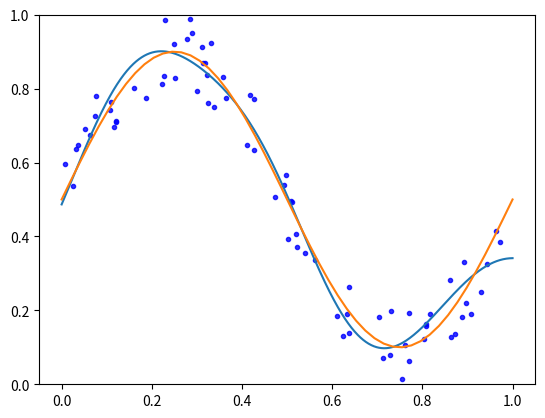

Reproduce this figure in Python.

#####      CSE 5526 Introduction to Neural Networks       #####
#####          Programming Assignment 2    RBF            #####
#####                   Online Learning                    #####

import numpy as np
import matplotlib.pyplot as plt

class Cluster:
    def __init__(self,data,num_elements):
        self.data=data
        self.num_elements=num_elements
    def __getdata__(self): # get the input data of this input node
        return self.data
        
def find_cluster(x,center_list,num_cluster):
    # Find the index of cluster in which x is 
    # Besides the index of cluster, also return the distance list to each of the centers
    dist_list=[]
    for i in range(num_cluster):
        dist=abs(x-center_list[i])
        dist_list.append(dist)
    min_dist=min(dist_list)
    index_cluster=dist_list.index(min_dist)
    return (index_cluster,dist_list)

def Kmeans(k,input_x,sample_size):
    a = np.arange(75)
    np.random.shuffle(a)
    index_center_list=a[0:k]
    center_list=np.array([input_x[index_center] for index_center in index_center_list]).reshape(k,)
    delta_list=np.array([-1.0 for i in range(k)]).reshape(k,)
    index_cluster_sample=np.ones(sample_size)*(-1)
    
    while True:
        # calculate the index of cluster for each of the input patterns
        for i in range(sample_size):
            (index_cluster_sample[i],dist_test)=find_cluster(input_x[i],center_list,k)
            pass
    
        center_list_new=np.ones(k,)*(-99)
        # Update cluster centers
        for j in range(k):
            sum_x=0
            count_j=0
            for i in range(sample_size):
                if index_cluster_sample[i]==j:
                    sum_x=sum_x+input_x[i]
                    count_j=count_j+1
            center_list_new[j]=sum_x/count_j
        dif0=abs(center_list_new[0]-center_list[0])
        dif1=abs(center_list_new[1]-center_list[1])
        print('dif0 %s, dif1 %s\n '%(dif0, dif1))
        if np.array_equal(center_list_new,center_list):
            break
        center_list=center_list_new
    # calculate the variance of each cluster(delta)
    delta_sum=0
    num_cluster_nonzero=0
    for j in range(k):
        sum_dif_2=0
        count_j=0
        for i in range(sample_size):
            if index_cluster_sample[i]==j:
                sum_dif_2=sum_dif_2+(input_x[i]-center_list[j])**2
                count_j=count_j+1
        if count_j!=0:
            delta=sum_dif_2/count_j
            delta_list[j]=np.sqrt(delta)
            delta_sum=delta_sum+delta
            num_cluster_nonzero=num_cluster_nonzero+1
        
    # update the delta in list if the count is zero
    for j in range(k):
        if delta_list[j]==-1 or delta_list[j]==0:
            delta=delta_sum/num_cluster_nonzero
            delta_list[j]=delta

    return (center_list_new,delta_list)

def max_distance(center_list,k):
    dmax=0
    for i in range(k):
        for j in range(k):
            if i!=j:
                d=abs(center_list[i]-center_list[j])
                if d>dmax:
                    dmax=d
    return dmax

# Activation functions
def gaussian(x,xj,delta):
    dif_2=(x-xj)**2
    phi=np.exp(-dif_2/(2*delta**2))
    return phi
    
# Derivative of activation function
def gaussianDer(x,xj,delta):
    coef=-abs(x-xj)/(delta**2)
    dif_2=(x-xj)**2
    expv=-dif_2/(2*delta**2)
    phi_prime=coef*np.exp(expv)
    return phi_prime

# Forward Process between input and hidden layer
def Forward_in2hi(input_x, xj_list,delta_list,k):
    result = [gaussian(input_x,xj_list[i],delta_list[i]) for i in range(k)]
    result = np.array(result).reshape(k,1)
    return result

# Forward Process between hidden and output layer
def Forward_hi2op(w_hi2op, b_op, yj,k):
    yj=yj.reshape(k,1)
    w_hi2op = w_hi2op.reshape(k,)
    yj = yj.reshape(k,)
    tmp = np.sum(w_hi2op * yj) + b_op
    return (tmp)

# The whole forward process
def Forward(input_x, xj_list,delta_list, w_hi2op, b_op,k):
    yj = Forward_in2hi(input_x, xj_list,delta_list,k)
    act_output = Forward_hi2op(w_hi2op, b_op, yj,k)
    return act_output

# BackPropogation between output layer and hidden layer
def BackProp_op2hi(input_x, xj_list,w_hi2op, b_op, exp_output, act_output,k):
    yj= Forward_in2hi(input_x,xj_list,delta_list, k)
    act_output = Forward_hi2op(w_hi2op, b_op, yj,k)
    # vk = sum(np.multiply(w_hi2op.reshape(k,), yj.reshape(k,)))
    dw_hi2op = -(exp_output-act_output) * yj
    dw_hi2op=np.array(dw_hi2op).reshape(k,1)
    db_op =  -(exp_output-act_output) * 1
    return (dw_hi2op, db_op)

# Update the weights based on several parameters
def Weight_update( w_hi2op, b_op , dw_hi2op, db_op, gama=0.02):
    dw_hi2op = gama * dw_hi2op
    db_op = gama * db_op
    return (w_hi2op-dw_hi2op,b_op- db_op,dw_hi2op, db_op)
    
# Cost/loss function
def CostFunction(act_output,exp_output):
    ESquare=((act_output-exp_output)**2)*0.5
    return ESquare

# Initialize the input and output data for training samples
sample_size=75
np.random.seed(42)
noise=np.random.uniform(-0.1,0.1,sample_size).reshape(sample_size,1)
input_x=np.random.uniform(0,1,sample_size).reshape(sample_size,1)
output_h=0.4*np.sin(2*np.pi*input_x)+0.5+noise

K=[2,4,7,11,16]
lr=[0.01,0.02]
k=K[4]
l=lr[1]
# get the centers and deltas for each of the clusters
(center_list,delta_list)=Kmeans(k,input_x,sample_size)

# This part is for the same variance for all clusters
dmax=max_distance(center_list,k)
delta=dmax/(np.sqrt(2*k))
delta_list=[ delta for i in range(len(delta_list))]

# initialize weights and bias
np.random.seed(42)
w_hi2op = np.random.rand(k,1)*2-1
b_op = np.random.rand()*2-1

for index_epoch in range(100):
    cost_total = 0
    dw_hi2op = np.array([0.0 for i in range(k)]).reshape(k,1)
    db_op=0
    for index_sample in range(sample_size):
        x=input_x[index_sample]
        exp_output=output_h[index_sample]
        # update weights and bias
        act_output = Forward(x, center_list,delta_list, w_hi2op, b_op,k)
        (dw_hi2op,db_op)=BackProp_op2hi(x,center_list,w_hi2op,b_op,exp_output,act_output,k)
        (w_hi2op, b_op, dw_hi2op, db_op) = Weight_update(w_hi2op, b_op, dw_hi2op, db_op,gama=l)
    # Calculate the total cost for each of the sample data
    for index_sample in range(sample_size):
        x=input_x[index_sample]
        exp_output=output_h[index_sample]
        act_output = Forward(x, center_list,delta_list, w_hi2op, b_op,k)
        cost_total += CostFunction(act_output, exp_output)
    
print('Gama is %s, num of clusters is %s' % (l, k))
print('Index of epoch %s: Total cost is %s' % (index_epoch, cost_total))

# Draw the function generated by the RBF network
input_x_final=np.linspace(0,1,1000)
final_output=[]
for index_sample in range(len(input_x_final)):
    x=input_x_final[index_sample]
    act_output = Forward(x, center_list,delta_list, w_hi2op, b_op,k)
    final_output.append(act_output)
final_output=np.array(final_output)
plt.plot(input_x_final,final_output)

# Draw the sample points 
ax = plt.gca()
ax.scatter(list(input_x),list(output_h) , color='blue', marker='.', alpha=0.8)

#Draw the original function
x_list=np.linspace(0,1)
y_list=0.4*np.sin(2*np.pi*x_list)+0.5
plt.plot(x_list, y_list)
ax.set_ylim([0, 1])
plt.show()